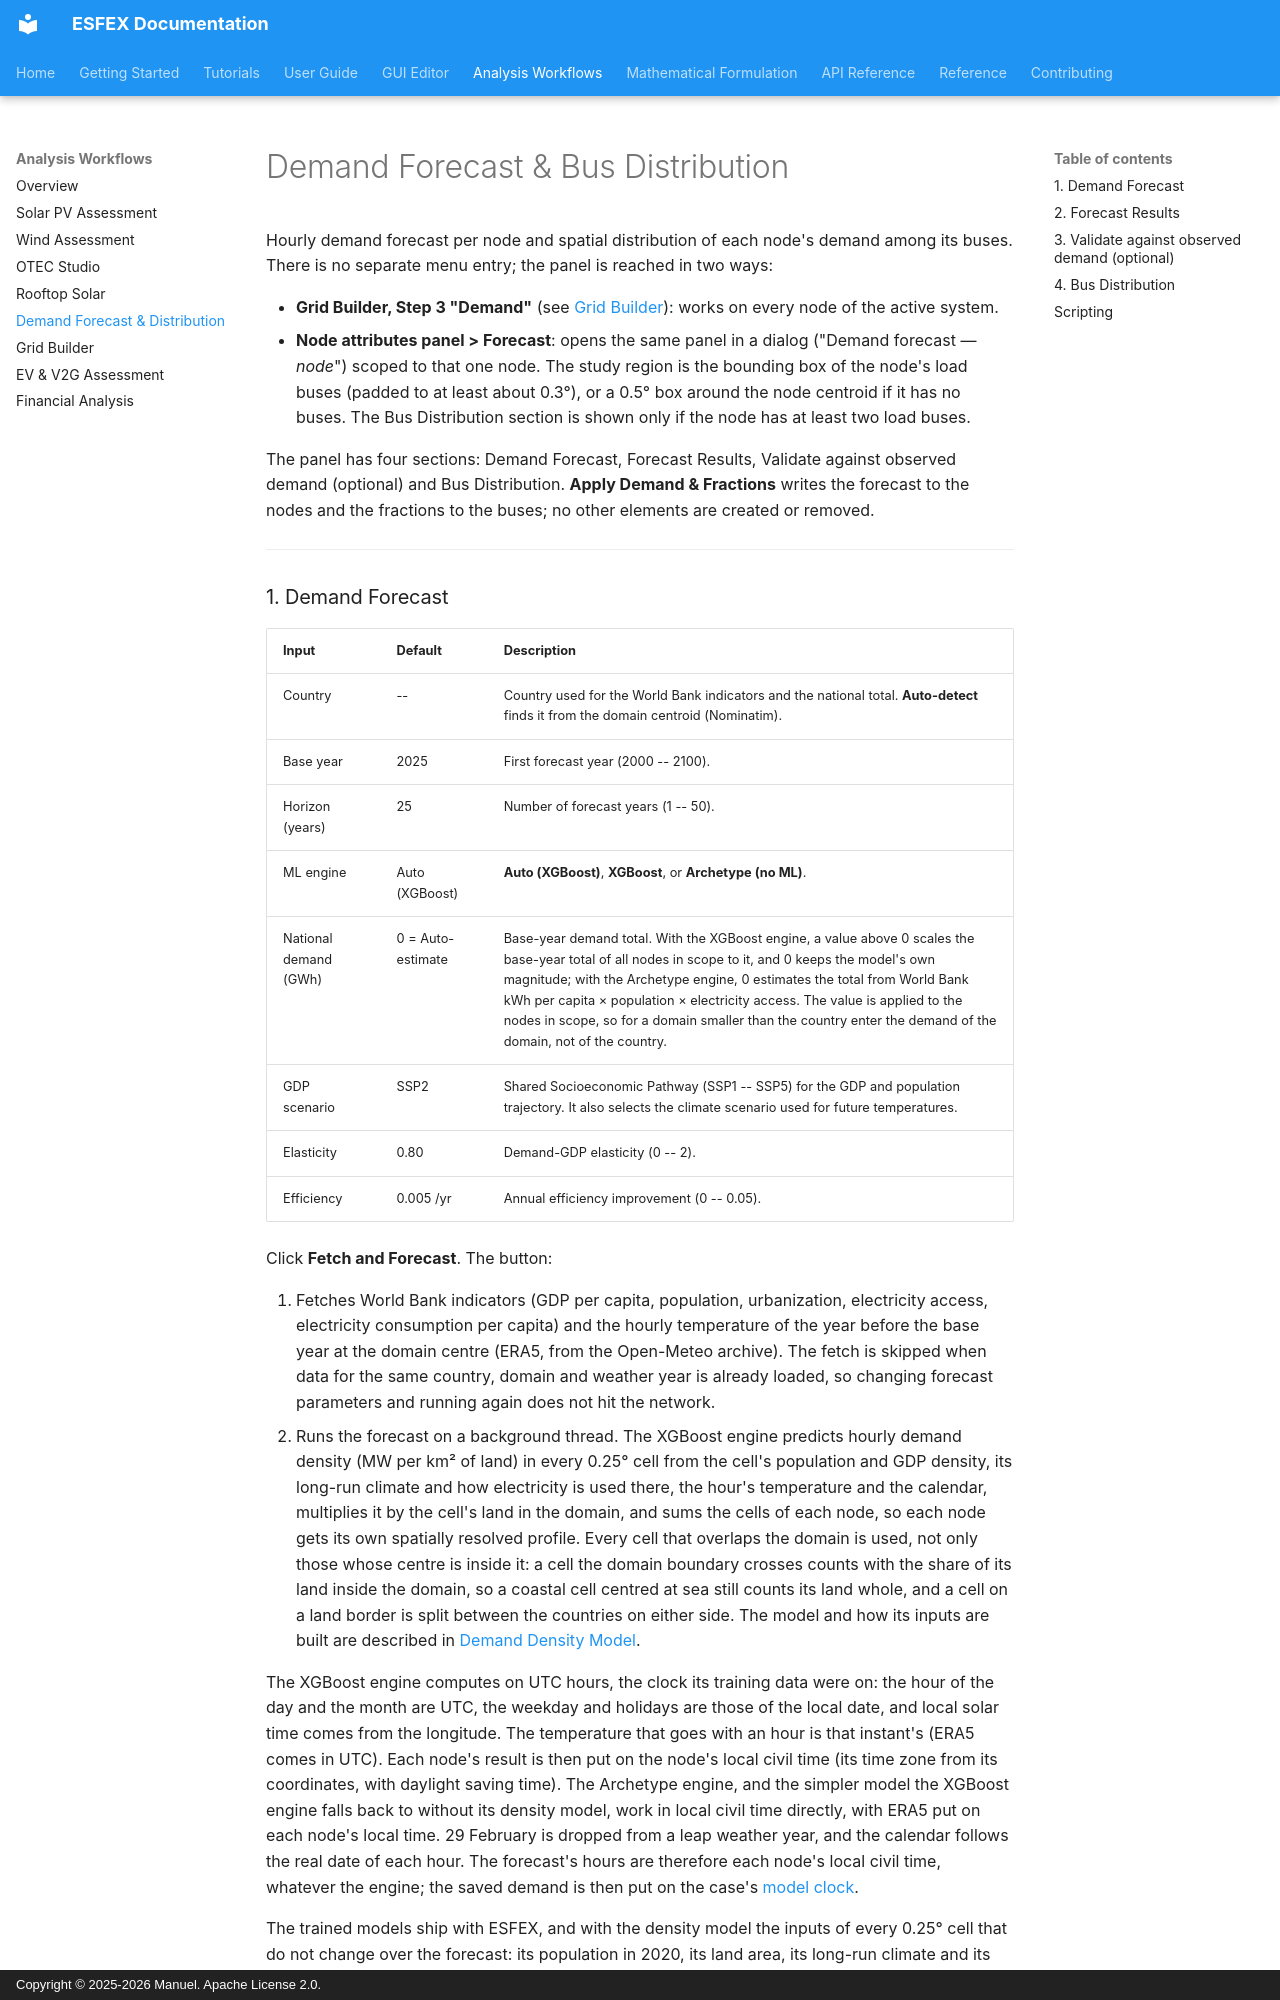

repository: Net-Zero-Horizon/ESFEX · page: workflows/demand-distribution/index.html · generator: mkdocs · copyright: Copyright © 2025-2026 Manuel. Apache License 2.0.

# Demand Forecast & Bus Distribution

Hourly demand forecast per node and spatial distribution of each node's demand among its buses. There is no separate menu entry; the panel is reached in two ways:

- **Grid Builder, Step 3 "Demand"** (see [Grid Builder](grid-auto-mapping.md)): works on every node of the active system.
- **Node attributes panel > Forecast**: opens the same panel in a dialog ("Demand forecast — *node*") scoped to that one node. The study region is the bounding box of the node's load buses (padded to at least about 0.3°), or a 0.5° box around the node centroid if it has no buses. The Bus Distribution section is shown only if the node has at least two load buses.

The panel has four sections: Demand Forecast, Forecast Results, Validate against observed demand (optional) and Bus Distribution. **Apply Demand & Fractions** writes the forecast to the nodes and the fractions to the buses; no other elements are created or removed.


---
